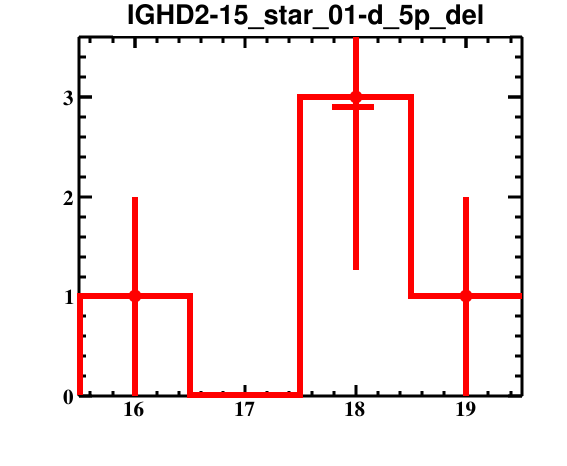

Source data for this figure (header and first rows):
bin_low_edge, contents, binerror, xtitle, binlabel
14.5, 0.0, 0.0, , 
15.5, 1.0, 1.0, , 
16.5, 0.0, 0.0, , 
17.5, 3.0, 1.732, , 
18.5, 1.0, 1.0, , 
19.5, 0.0, 0.0, , 
